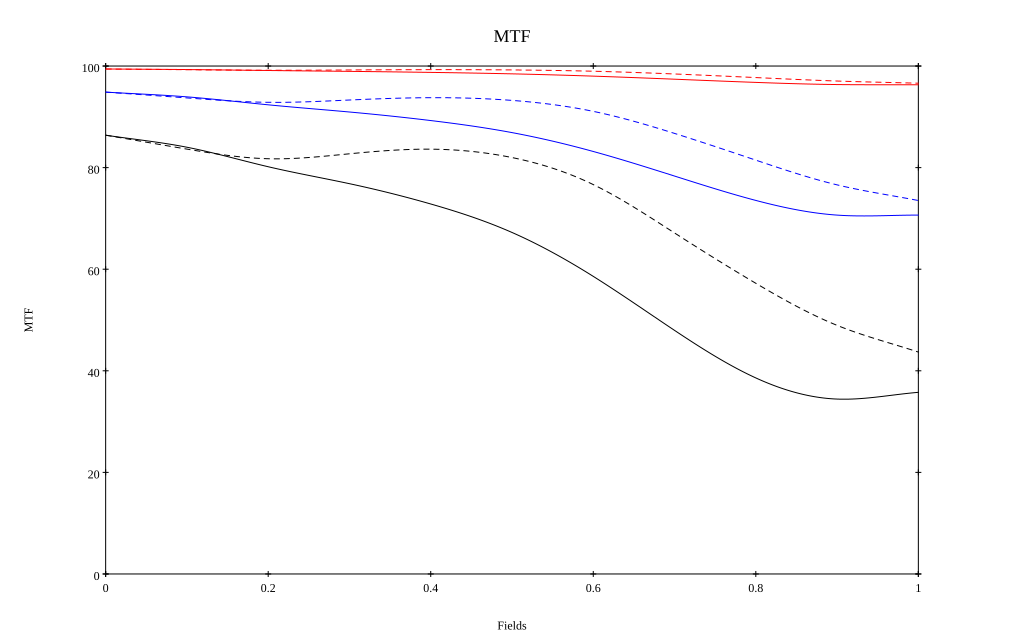

The data file committed next to this chart (first rows):
, 0, 0.1, 0.2, 0.3, 0.4, 0.5, 0.6, 0.7, 0.8, 0.9, 1
10 sag, 0.994, 0.993, 0.991, 0.99, 0.987, 0.985, 0.98, 0.974, 0.968, 0.964, 0.963
10 tan, 0.994, 0.993, 0.992, 0.992, 0.993, 0.992, 0.99, 0.984, 0.977, 0.97, 0.966
30 sag, 0.949, 0.939, 0.924, 0.909, 0.893, 0.869, 0.832, 0.783, 0.735, 0.707, 0.707
30 tan, 0.949, 0.937, 0.929, 0.933, 0.938, 0.932, 0.911, 0.867, 0.815, 0.766, 0.735
50 sag, 0.864, 0.84, 0.802, 0.768, 0.728, 0.672, 0.586, 0.48, 0.386, 0.344, 0.358
50 tan, 0.864, 0.836, 0.818, 0.827, 0.836, 0.82, 0.767, 0.671, 0.572, 0.489, 0.437
